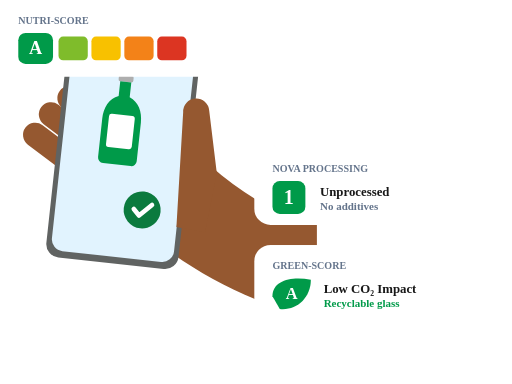
t = 0.00 s
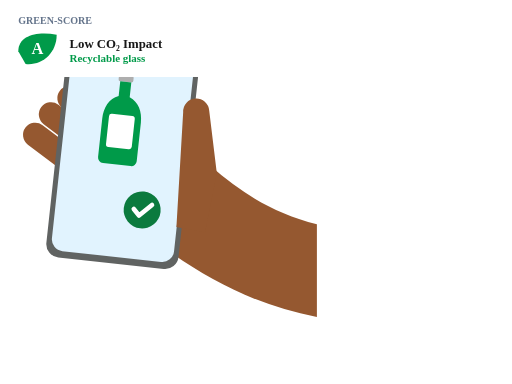
t = 1.00 s
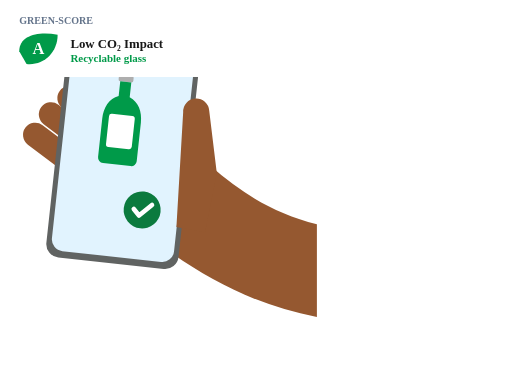
t = 1.53 s
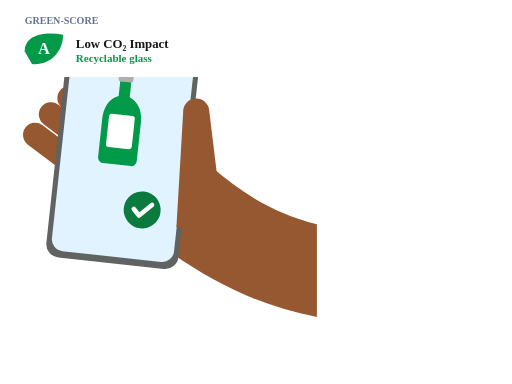
t = 2.58 s
t = 3.63 s: frame unchanged from t = 2.58 s, image omitted
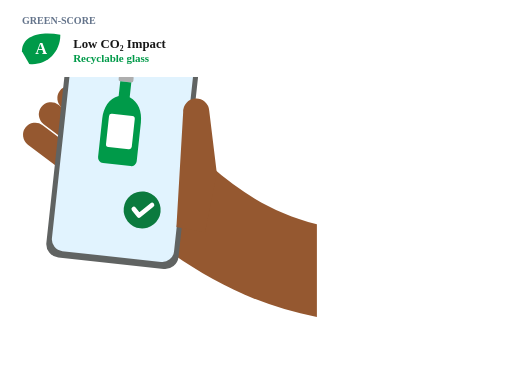
t = 4.15 s

The animated SVG that drew these frames (rendered in a browser with its animation timeline set to each time). Animation: 1 CSS @keyframes rule; one cycle of 5.20 s, repeats indefinitely.

<?xml version="1.0" encoding="UTF-8"?>
<svg id="svg-discover-decipher" xmlns="http://www.w3.org/2000/svg" viewBox="0 0 560 420" width="560" height="420" class="">
                    <style>
                        .score-pill-1 { animation: pillSlide 4.2s ease-in-out infinite; }
                        .score-pill-2 { animation: pillSlide 4.2s ease-in-out infinite 0.5s; }
                        .score-pill-3 { animation: pillSlide 4.2s ease-in-out infinite 1s; }
                        svg.paused * { animation-play-state: paused !important; }
                        @keyframes pillSlide {
                            0%, 100% { transform: translateX(0px); }
                            50% { transform: translateX(8px); }
                        }
                    </style>

                    <!-- Left: Hand Holding Smartphone (From Hand_With_Smartphone_01_2.svg) -->
                    <g transform="translate(20, 20) scale(0.92)">
                        <g fill="#955830">
                            <rect x="44" y="88" width="55" height="28" rx="14" transform="rotate(37 70 102)"></rect>
                            <rect x="20" y="114" width="76" height="29" rx="14.5" transform="rotate(37 58 128)"></rect>
                            <rect x="0" y="142" width="88" height="29" rx="14.5" transform="rotate(37 44 156)"></rect>
                        </g>
                        <path fill="#955830" d="M 165,168 L 228,175 C 268,210 305,232 355,245 L 355,355 C 285,342 228,312 175,274 Z"></path>
                        <g transform="rotate(6.2 125 155)">
                            <rect x="46" y="18" width="158" height="274" rx="16" fill="#606362"></rect>
                            <rect x="52" y="26" width="146" height="258" rx="14" fill="#e1f3fe"></rect>
                            <!-- Mini Bottle inside Phone Screen -->
                            <g transform="translate(95, 68) scale(0.55)">
                                <rect x="28" y="0" width="32" height="14" rx="4" fill="#aeaeae"></rect>
                                <path fill="#009a49" d="M 32,14 L 56,14 L 56,46 C 76,54 86,74 86,98 L 86,182 A 12,12 0 0,1 74,194 L 14,194 A 12,12 0 0,1 2,182 L 2,98 C 2,74 12,54 32,46 Z"></path>
                                <rect x="16" y="86" width="56" height="72" rx="6" fill="#ffffff"></rect>
                            </g>
                            <circle cx="155" cy="225" r="22" fill="#0b7a3e"></circle>
                            <path d="M 145,225 L 152,232 L 166,218" fill="none" stroke="#ffffff" stroke-width="5.5" stroke-linecap="round" stroke-linejoin="round"></path>
                            <path fill="#606362" d="M 93,24 L 157,24 L 153,35 A 6,6 0 0,1 147,39 L 103,39 A 6,6 0 0,1 97,35 Z"></path>
                        </g>
                        <path fill="#955830" d="M 188,248 L 196,112 A 15.5,15.5 0 0,1 227,110 L 236,184 L 222,255 Z"></path>
                    </g>

                    <!-- Right: 3 Deciphered Score Cards (Nutri-Score, NOVA, Green-Score) -->
                    <!-- Card 1: Nutri-Score -->
                    <g class="score-pill-1" transform="translate(278, 56)">
                        <rect x="0" y="0" width="244" height="84" rx="18" fill="#ffffff"></rect>
                        <text x="20" y="26" fill="#64748b" font-size="11" font-weight="800">NUTRI-SCORE</text>
                        <rect x="20" y="36" width="38" height="34" rx="8" fill="#009a49"></rect>
                        <text x="39" y="59" text-anchor="middle" fill="#ffffff" font-size="20" font-weight="800">A</text>
                        <rect x="64" y="40" width="32" height="26" rx="5" fill="#7fbc2b"></rect>
                        <rect x="100" y="40" width="32" height="26" rx="5" fill="#f8c100"></rect>
                        <rect x="136" y="40" width="32" height="26" rx="5" fill="#f38218"></rect>
                        <rect x="172" y="40" width="32" height="26" rx="5" fill="#dc3522"></rect>
                    </g>

                    <!-- Card 2: NOVA Food Processing -->
                    <g class="score-pill-2" transform="translate(278, 162)">
                        <rect x="0" y="0" width="244" height="84" rx="18" fill="#ffffff"></rect>
                        <text x="20" y="26" fill="#64748b" font-size="11" font-weight="800">NOVA PROCESSING</text>
                        <rect x="20" y="36" width="36" height="36" rx="8" fill="#009a49"></rect>
                        <text x="38" y="61" text-anchor="middle" fill="#ffffff" font-size="22" font-weight="800">1</text>
                        <text x="72" y="52" fill="#181818" font-size="14" font-weight="800">Unprocessed</text>
                        <text x="72" y="68" fill="#64748b" font-size="12" font-weight="600">No additives</text>
                    </g>

                    <!-- Card 3: Green-Score / Eco-Score -->
                    <g class="score-pill-3" transform="translate(278, 268)">
                        <rect x="0" y="0" width="244" height="84" rx="18" fill="#ffffff"></rect>
                        <text x="20" y="26" fill="#64748b" font-size="11" font-weight="800">GREEN-SCORE</text>
                        <path fill="#009a49" d="M 20,56 C 20,38 42,34 62,38 C 62,58 46,72 28,70 Z"></path>
                        <text x="41" y="59" text-anchor="middle" fill="#ffffff" font-size="18" font-weight="800">A</text>
                        <text x="76" y="52" fill="#181818" font-size="14" font-weight="800">Low CO₂ Impact</text>
                        <text x="76" y="68" fill="#009a49" font-size="12" font-weight="700">Recyclable glass</text>
                    </g>
                </svg>
